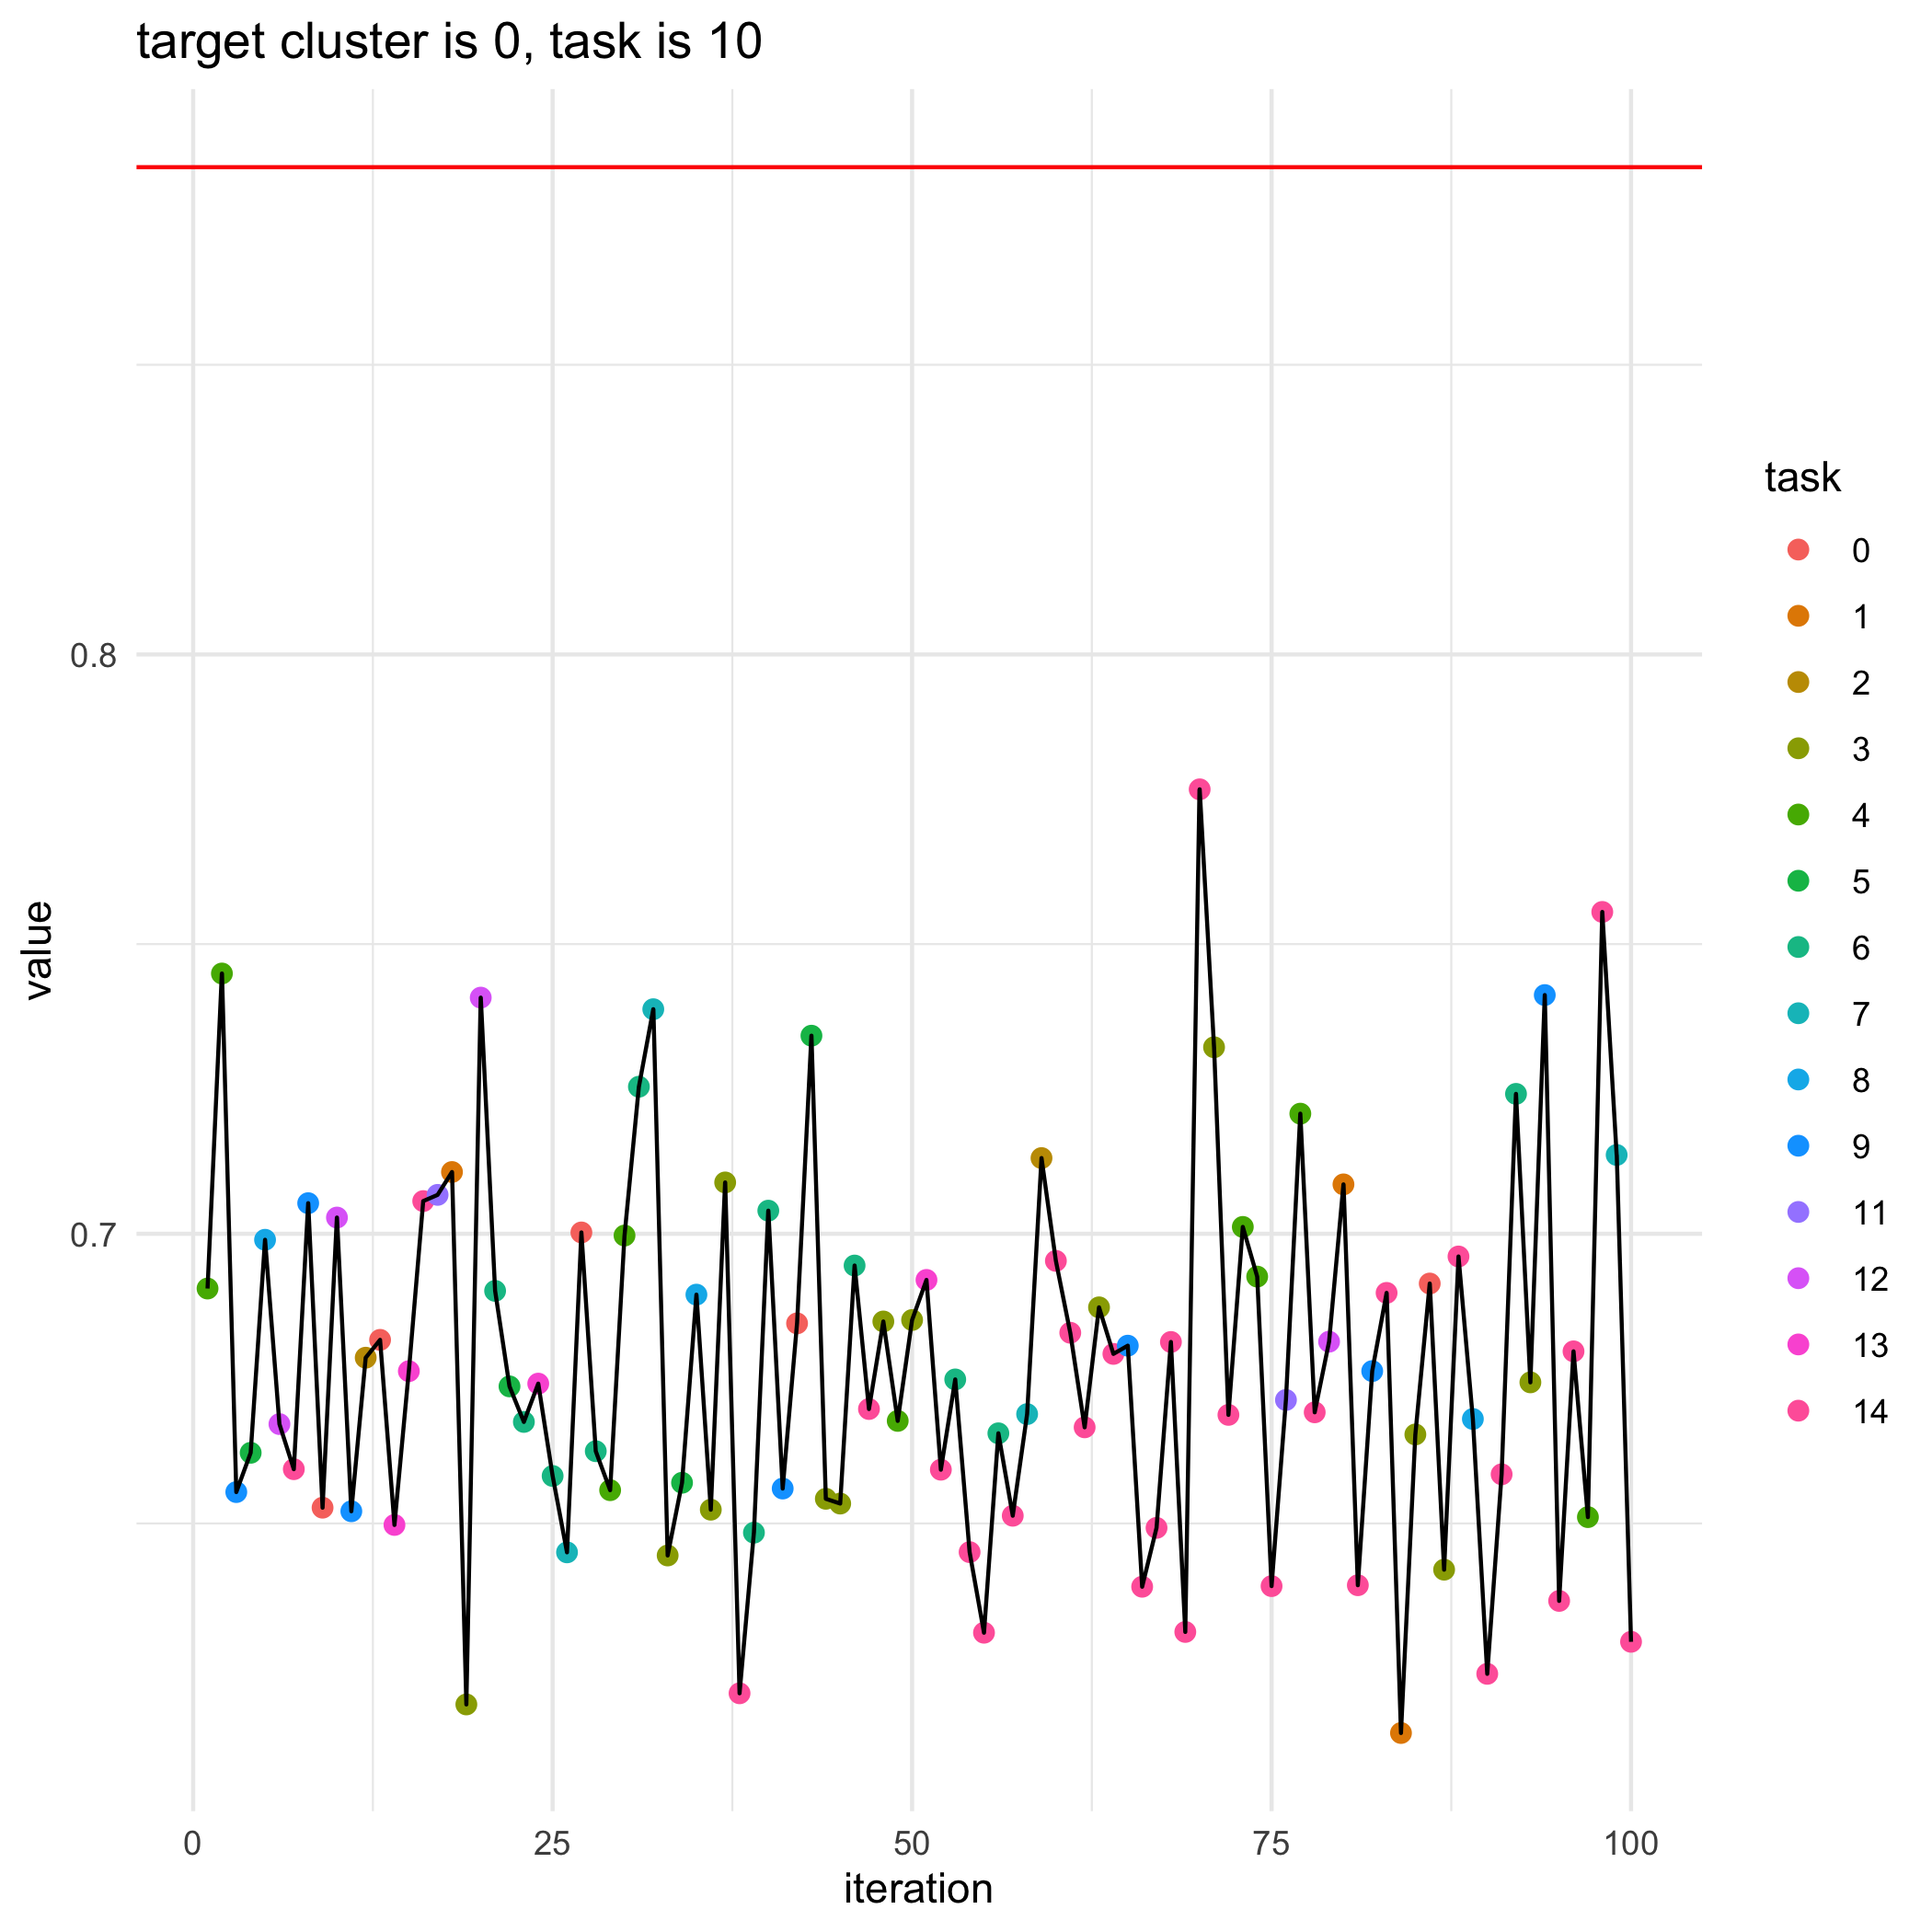

Source data for this figure (header and first rows):
, losses, bandit_selects
0, 0.8841, 
1, 0.6905, 4.0
2, 0.7449, 4.0
3, 0.6554, 9.0
4, 0.6622, 5.0
5, 0.699, 8.0
6, 0.6672, 12.0
7, 0.6594, 14.0
8, 0.7053, 9.0
9, 0.6527, 0.0
10, 0.7028, 12.0
11, 0.6521, 9.0
12, 0.6786, 2.0
13, 0.6817, 0.0
14, 0.6497, 13.0
15, 0.6763, 13.0
16, 0.7056, 14.0
17, 0.7067, 11.0
18, 0.7107, 1.0
19, 0.6188, 3.0
20, 0.7408, 12.0
21, 0.6901, 6.0
22, 0.6737, 5.0
23, 0.6675, 6.0
24, 0.6741, 13.0
25, 0.6582, 6.0
26, 0.645, 7.0
27, 0.7002, 0.0
28, 0.6625, 6.0
29, 0.6557, 4.0
30, 0.6997, 4.0
31, 0.7254, 6.0
32, 0.7388, 7.0
33, 0.6445, 3.0
34, 0.657, 5.0
35, 0.6895, 8.0
36, 0.6524, 3.0
37, 0.7089, 3.0
38, 0.6207, 14.0
39, 0.6484, 6.0
40, 0.704, 6.0
41, 0.656, 9.0
42, 0.6845, 0.0
43, 0.7342, 5.0
44, 0.6543, 3.0
45, 0.6534, 3.0
46, 0.6945, 6.0
47, 0.6698, 14.0
48, 0.6849, 3.0
49, 0.6677, 4.0
50, 0.6851, 3.0
51, 0.692, 13.0
52, 0.6593, 14.0
53, 0.6749, 6.0
54, 0.645, 14.0
55, 0.6311, 14.0
56, 0.6656, 6.0
57, 0.6513, 14.0
58, 0.6689, 7.0
59, 0.7131, 2.0
... 41 more rows
